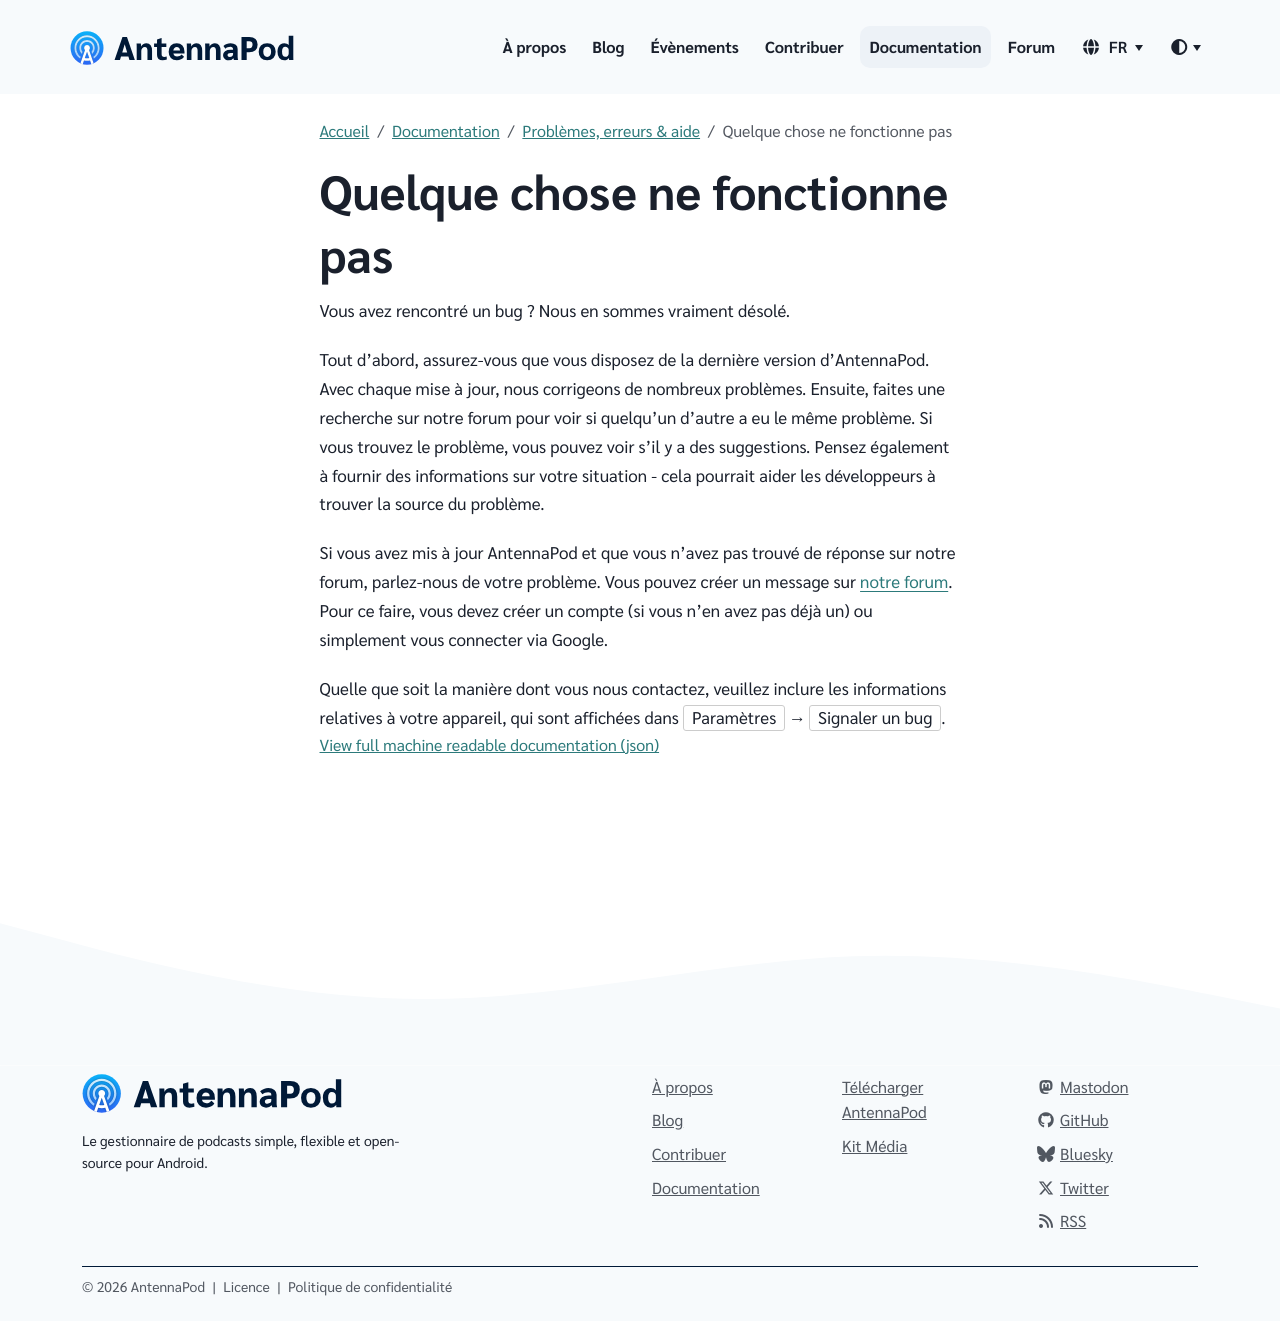

repository: AntennaPod/antennapod.github.io · page: fr/documentation/bugs-first-aid/bug-report.html · generator: jekyll

Vous avez rencontré un bug ? Nous en sommes vraiment désolé.

Tout d'abord, assurez-vous que vous disposez de la dernière version d'AntennaPod. Avec chaque mise à jour, nous corrigeons de nombreux problèmes. Ensuite, faites une recherche sur notre forum pour voir si quelqu'un d'autre a eu le même problème. Si vous trouvez le problème, vous pouvez voir s’il y a des suggestions. Pensez également à fournir des informations sur votre situation - cela pourrait aider les développeurs à trouver la source du problème.

Si vous avez mis à jour AntennaPod et que vous n'avez pas trouvé de réponse sur notre forum, parlez-nous de votre problème. Vous pouvez créer un message sur [notre forum](https://forum.antennapod.org/c/bug-report/9). Pour ce faire, vous devez créer un compte (si vous n'en avez pas déjà un) ou simplement vous connecter via Google.

Quelle que soit la manière dont vous nous contactez, veuillez inclure les informations relatives à votre appareil, qui sont affichées dans `Paramètres` → `Signaler un bug`.
